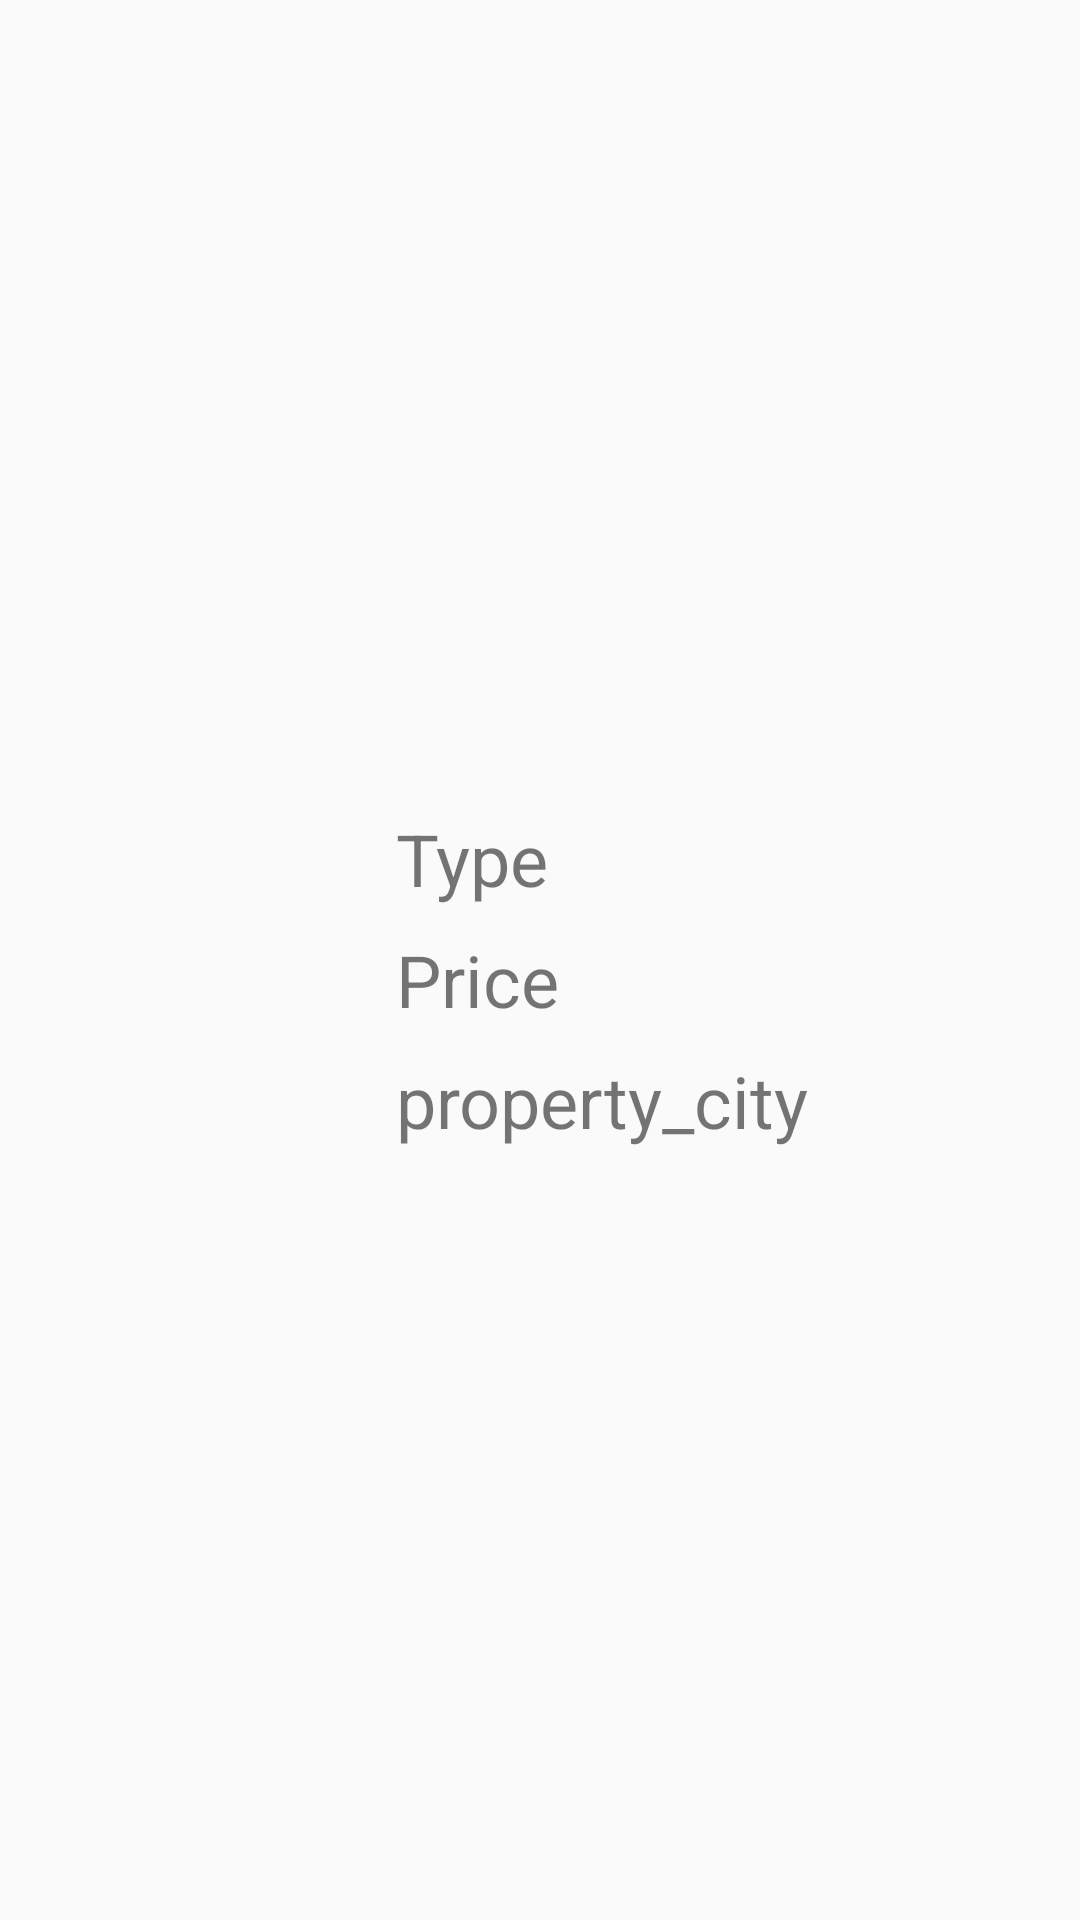

Reconstruct the res/layout file that produces this screen, plus the resources it refers to.
<!-- AndroidManifest.xml: application theme AppTheme -->
<!-- res/layout/rv_item_property.xml -->
<?xml version="1.0" encoding="utf-8"?>
<androidx.constraintlayout.widget.ConstraintLayout
    xmlns:android="http://schemas.android.com/apk/res/android"
    xmlns:app="http://schemas.android.com/apk/res-auto"
    xmlns:tools="http://schemas.android.com/tools"
    android:layout_width="match_parent"
    android:layout_height="wrap_content">

    <ImageView
        android:id="@+id/property_photo"
        android:layout_width="100dp"
        android:layout_height="100dp"
        android:layout_marginStart="16dp"
        android:layout_marginTop="24dp"
        android:layout_marginBottom="24dp"
        app:layout_constraintBottom_toBottomOf="parent"
        app:layout_constraintStart_toStartOf="parent"
        app:layout_constraintTop_toTopOf="parent"
        app:layout_constraintWidth_percent="0.1"
        tools:srcCompat="@tools:sample/avatars" />

    <TextView
        android:id="@+id/property_type"
        android:layout_width="0dp"
        android:layout_height="wrap_content"
        android:layout_marginStart="16dp"
        android:layout_marginEnd="32dp"
        android:text="Type"
        android:textSize="24sp"
        app:layout_constraintEnd_toEndOf="parent"
        app:layout_constraintStart_toEndOf="@+id/property_photo"
        app:layout_constraintTop_toTopOf="@+id/property_photo" />

    " />

    <TextView
        android:id="@+id/property_price"
        android:layout_width="0dp"
        android:layout_height="wrap_content"
        android:layout_marginStart="16dp"
        android:layout_marginTop="8dp"
        android:layout_marginEnd="32dp"
        android:text="Price"
        android:textSize="24sp"
        app:layout_constraintEnd_toEndOf="parent"
        app:layout_constraintStart_toEndOf="@+id/property_photo"
        app:layout_constraintTop_toBottomOf="@+id/property_type" />

    <TextView
        android:id="@+id/property_city"
        android:layout_width="0dp"
        android:layout_height="wrap_content"
        android:layout_marginStart="16dp"
        android:layout_marginTop="8dp"
        android:layout_marginEnd="32dp"
        android:text="property_city"
        android:textSize="24sp"
        app:layout_constraintEnd_toEndOf="parent"
        app:layout_constraintStart_toEndOf="@+id/property_photo"
        app:layout_constraintTop_toBottomOf="@+id/property_price" />
</androidx.constraintlayout.widget.ConstraintLayout>
<!-- resources referenced by this layout -->
<resources>
  <style name="AppTheme" parent="Theme.AppCompat.Light.NoActionBar">
          
  
          <item name="colorPrimary">@color/colorPrimary</item>
          <item name="colorPrimaryDark">@color/colorPrimaryDark</item>
          <item name="colorAccent">@color/colorAccent</item>
      </style>
  <color name="colorPrimary">#C3575454</color>
  <color name="colorPrimaryDark">#000000</color>
  <color name="colorAccent">#E4B11B</color>
</resources>
